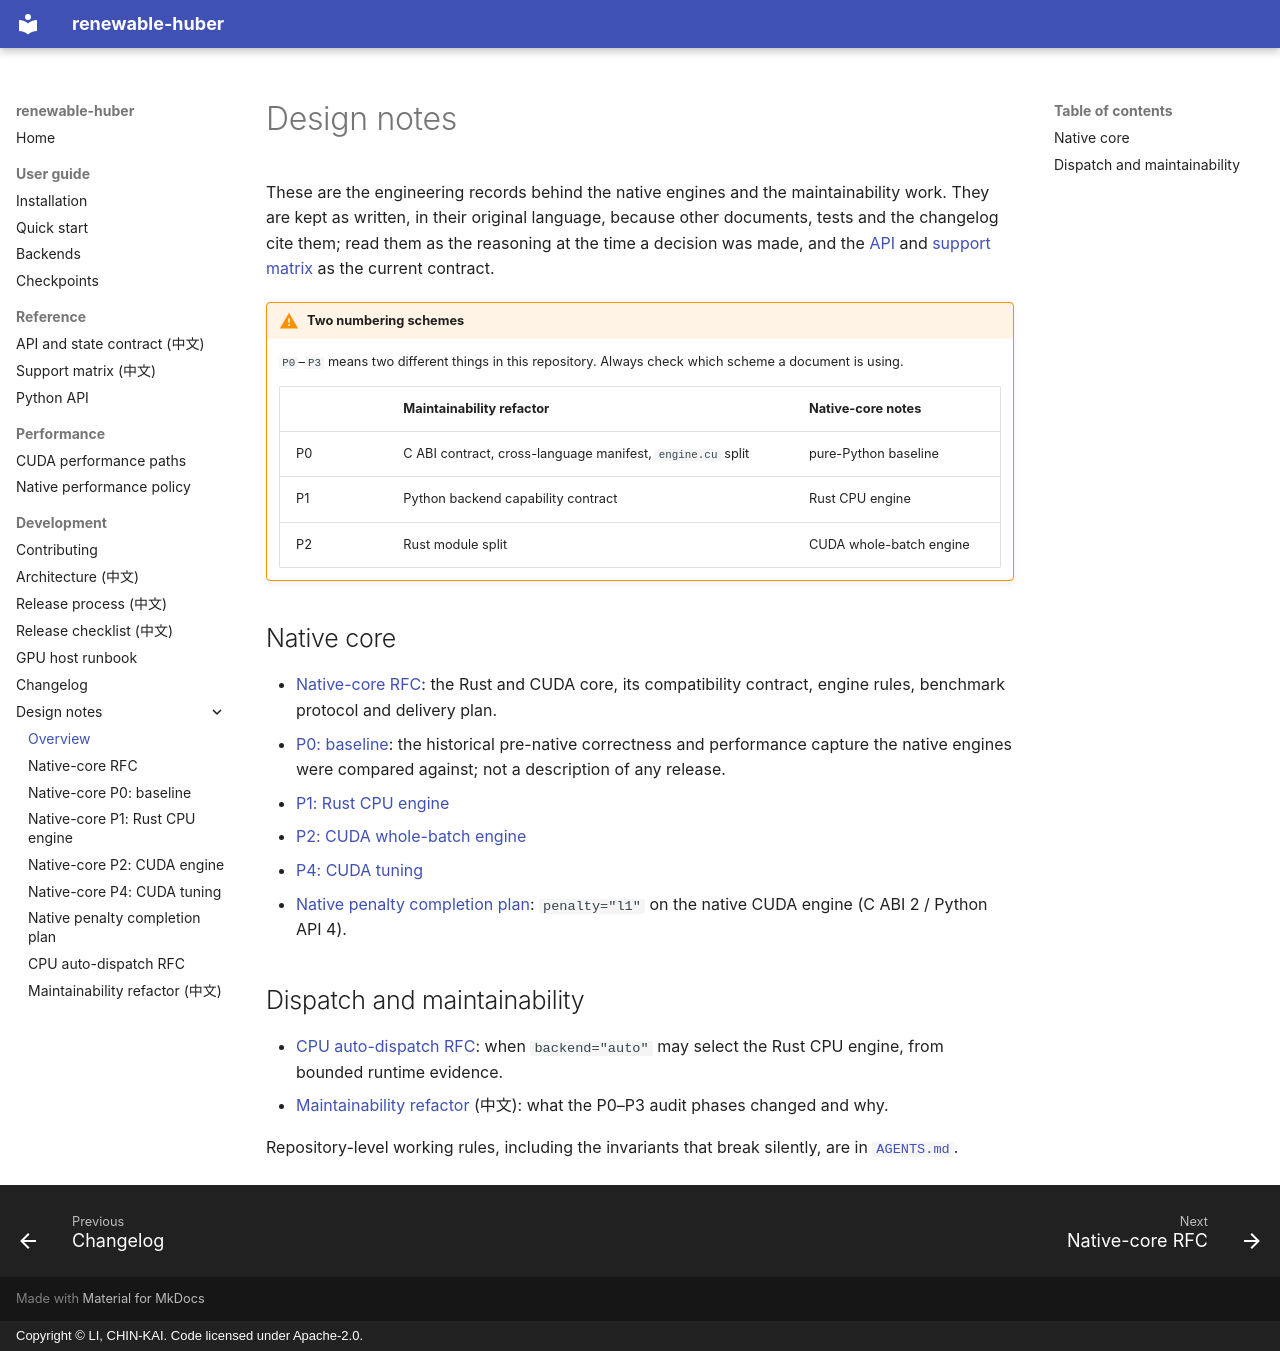

repository: Funtrollor/renewable-huber · page: development/design-notes/index.html · generator: mkdocs · copyright: Copyright © LI, CHIN-KAI. Code licensed under Apache-2.0.

# Design notes

These are the engineering records behind the native engines and the
maintainability work. They are kept as written, in their original language,
because other documents, tests and the changelog cite them; read them as the
reasoning at the time a decision was made, and the [API](../api.md) and
[support matrix](../support-matrix.md) as the current contract.

!!! warning "Two numbering schemes"

    `P0`–`P3` means two different things in this repository. Always check
    which scheme a document is using.

    | | Maintainability refactor | Native-core notes |
    | --- | --- | --- |
    | P0 | C ABI contract, cross-language manifest, `engine.cu` split | pure-Python baseline |
    | P1 | Python backend capability contract | Rust CPU engine |
    | P2 | Rust module split | CUDA whole-batch engine |

## Native core

- [Native-core RFC](../native-core-rfc.md): the Rust and CUDA core, its
  compatibility contract, engine rules, benchmark protocol and delivery plan.
- [P0: baseline](../native-core-p0-baseline.md): the historical pre-native
  correctness and performance capture the native engines were compared
  against; not a description of any release.
- [P1: Rust CPU engine](../native-core-p1.md)
- [P2: CUDA whole-batch engine](../native-core-p2.md)
- [P4: CUDA tuning](../native-core-p4.md)
- [Native penalty completion plan](../native-penalty-completion-plan.md):
  `penalty="l1"` on the native CUDA engine (C ABI 2 / Python API 4).

## Dispatch and maintainability

- [CPU auto-dispatch RFC](../cpu-auto-dispatch-rfc.md): when `backend="auto"`
  may select the Rust CPU engine, from bounded runtime evidence.
- [Maintainability refactor](../maintainability-refactor.md) (中文): what the
  P0–P3 audit phases changed and why.

Repository-level working rules, including the invariants that break silently,
are in
[`AGENTS.md`](https://github.com/Funtrollor/renewable-huber/blob/main/AGENTS.md).
